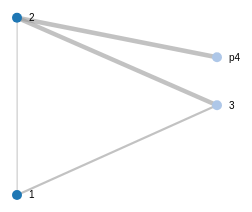
D3 v3 page, settled after 360 driven frames (6 s of simulated time); the page loaded 1 data file(s).


// ── mygraph-d3.js
var width = 960,
	height = 500;

var color = d3.scale.category20();

// create force layout
var force = d3.layout.force().charge(-120).linkDistance(30).size([width, height]).distance(200);
var svg = d3.select("body").append("svg").attr("width", width).attr("height", height).append('svg:g').call(d3.behavior.zoom().on("zoom", redraw));

function redraw() {
	svg.attr("transform", "translate(" + d3.event.translate + ")" + " scale(" + d3.event.scale + ")");
	node.attr("transform", function(d) {
		return "translate(" + d.x + "," + d.y + ")";
	});
}

d3.json("my_graph_data.json", function(error, graph) {

	console.log("graph.nodes", graph.nodes)
	console.log("graph.links", graph.links)

	// start force layout
	force.nodes(graph.nodes).links(graph.links).start();

	var link = svg.selectAll(".link").data(graph.links).enter().append("line").attr("class", "link")
	.style("stroke-width", function(d) {
		return Math.sqrt(d.value);
	});

	var node=svg.selectAll('g.node').data(graph.nodes).enter().append('svg:g').attr('class','node').call(force.drag)
	var circles=node.append('circle').attr("r", 5).style("fill", function(d) {
		return color(d.group);
	});
	var texts=node.append('svg:text')
	.attr("dx", 12)
      .attr("dy", ".35em")
	.text(function(d){return d.name});
	node.append("title").text(function(d) {
		return d.name;
	});


	force.on("tick", function() {
		link.attr("x1", function(d) {
			return d.source.x;
		}).attr("y1", function(d) {
			return d.source.y;
		}).attr("x2", function(d) {
			return d.target.x;
		}).attr("y2", function(d) {
			return d.target.y;
		});

/*		circles.attr("cx", function(d) {
			return d.x;
		}).attr("cy", function(d) {
			return d.y;
		});
		texts.attr("cx", function(d) {
			return d.x;
		}).attr("cy", function(d) {
			return d.y;
		});
*/
		node.attr("transform", function(d) {
			var x=d.x,
				y=d.y; 
			if (x>300 && d.group=='tuple'){
				x=300
				d.x=x
			}
			if (x<500 && d.group=='pattern'){
				x=500
				d.x=x
			}
			
			return "translate(" + x + "," + y + ")"; 
		});


	});
});

### data: my_graph_data.json
{
 "nodes": [
  {
   "name": "1",
   "group": "tuple"
  },
  {
   "name": "2",
   "group": "tuple"
  },
  {
   "name": "3",
   "group": "pattern"
  },
  {
   "name": "p4",
   "group": "pattern"
  }
 ],
 "links": [
  {
   "source": 0,
   "target": 1,
   "value": 1
  },
  {
   "source": 0,
   "target": 2,
   "value": 5
  },
  {
   "source": 1,
   "target": 2,
   "value": 20
  },
  {
   "source": 1,
   "target": 3,
   "value": 20
  }
 ]
}